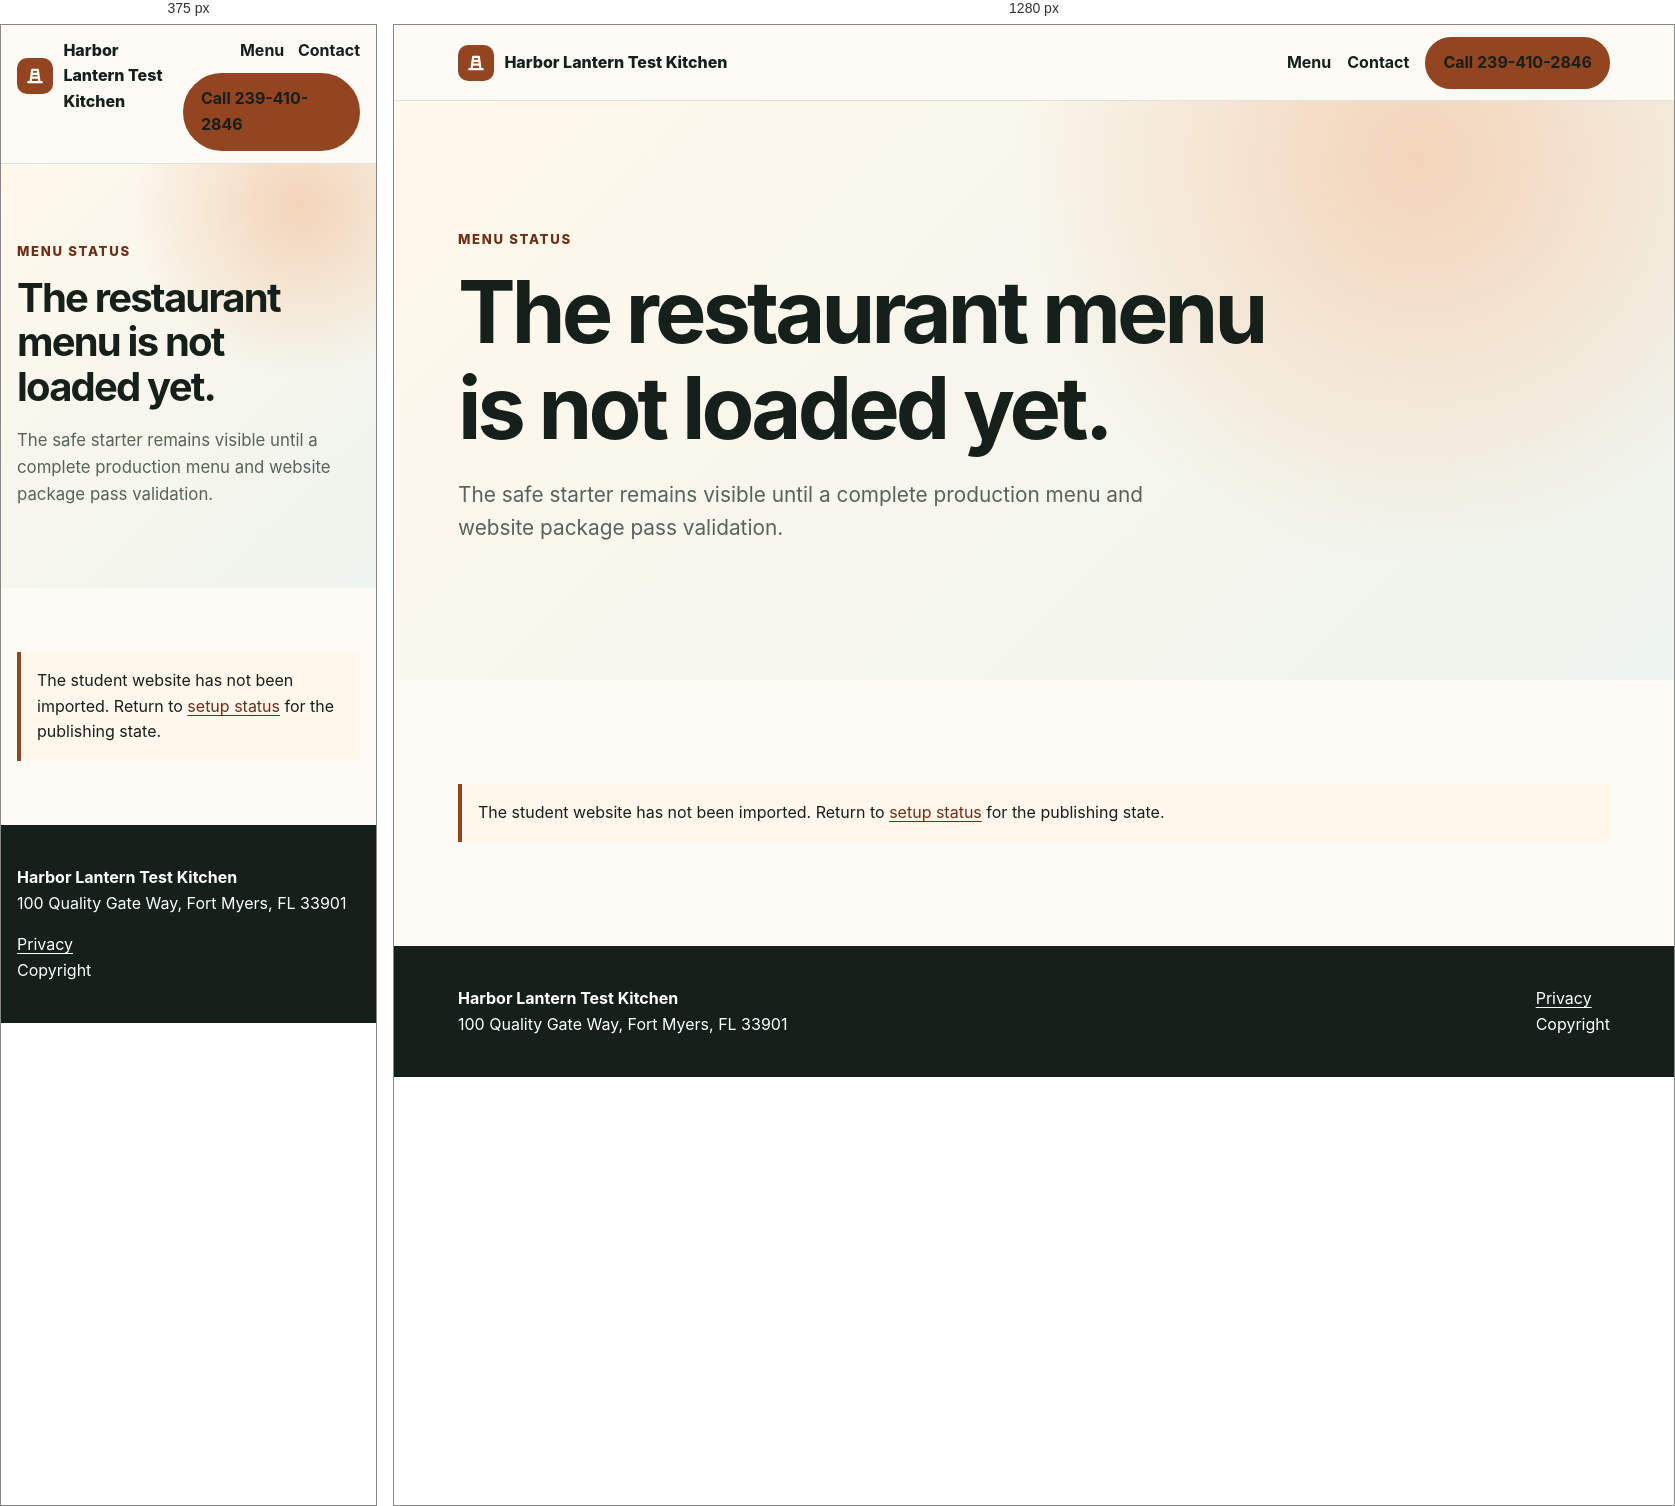
Rendered at 375 px and 1280 px, left to right.

<!-- file: menu.html -->
<!doctype html>
<html lang="en"><head><meta charset="utf-8"><meta name="viewport" content="width=device-width, initial-scale=1">
<title>Menu Not Loaded | Restaurant Website Starter</title><meta name="description" content="The restaurant menu has not been loaded into this safe starter shell. Complete the V5.1 website build and publishing workflow first.">
<link rel="canonical" href="https://restaurant-starter-shell.pages.dev/menu.html"><meta property="og:title" content="Menu Not Loaded | Restaurant Website Starter"><meta property="og:description" content="The restaurant menu has not been loaded into this safe starter shell. Complete the V5.1 website build and publishing workflow first."><meta property="og:type" content="website">
<link rel="icon" href="/assets/images/logo.svg" type="image/svg+xml"><link rel="stylesheet" href="/assets/css/site.css"></head>
<body><a class="skip-link" href="#main">Skip to main content</a>
<header class="site-header"><nav class="nav" aria-label="Primary">
<a class="brand" href="/"><img src="/assets/images/logo.svg" alt=""><span>Harbor Lantern Test Kitchen</span></a>
<div class="nav-links"><a href="/menu.html">Menu</a><a href="/contact.html">Contact</a><a class="button" href="tel:+12394102846">Call 239-410-2846</a></div>
</nav></header><main id="main"><section class="hero"><div class="hero-inner"><p class="eyebrow">Menu status</p><h1>The restaurant menu is not loaded yet.</h1><p class="lede">The safe starter remains visible until a complete production menu and website package pass validation.</p></div></section><section><div class="section-inner"><p class="notice">The student website has not been imported. Return to <a href="/setup-status.html">setup status</a> for the publishing state.</p></div></section></main><footer class="site-footer"><div class="footer-inner"><div><strong>Harbor Lantern Test Kitchen</strong><br>100 Quality Gate Way, Fort Myers, FL 33901</div><div><a href="/privacy.html">Privacy</a><br><span>Copyright <span data-year></span></span></div></div></footer><script src="/assets/js/site.js" defer></script></body></html>


/* @media block from assets/css/site.css */
@media (max-width: 48rem) {
  .nav { align-items: flex-start; padding: .8rem 0; }
  .nav-links { justify-content: flex-end; gap: .6rem .85rem; }
  .grid, .contact-grid { grid-template-columns: 1fr; }
  h1 { max-width: 12ch; }
}